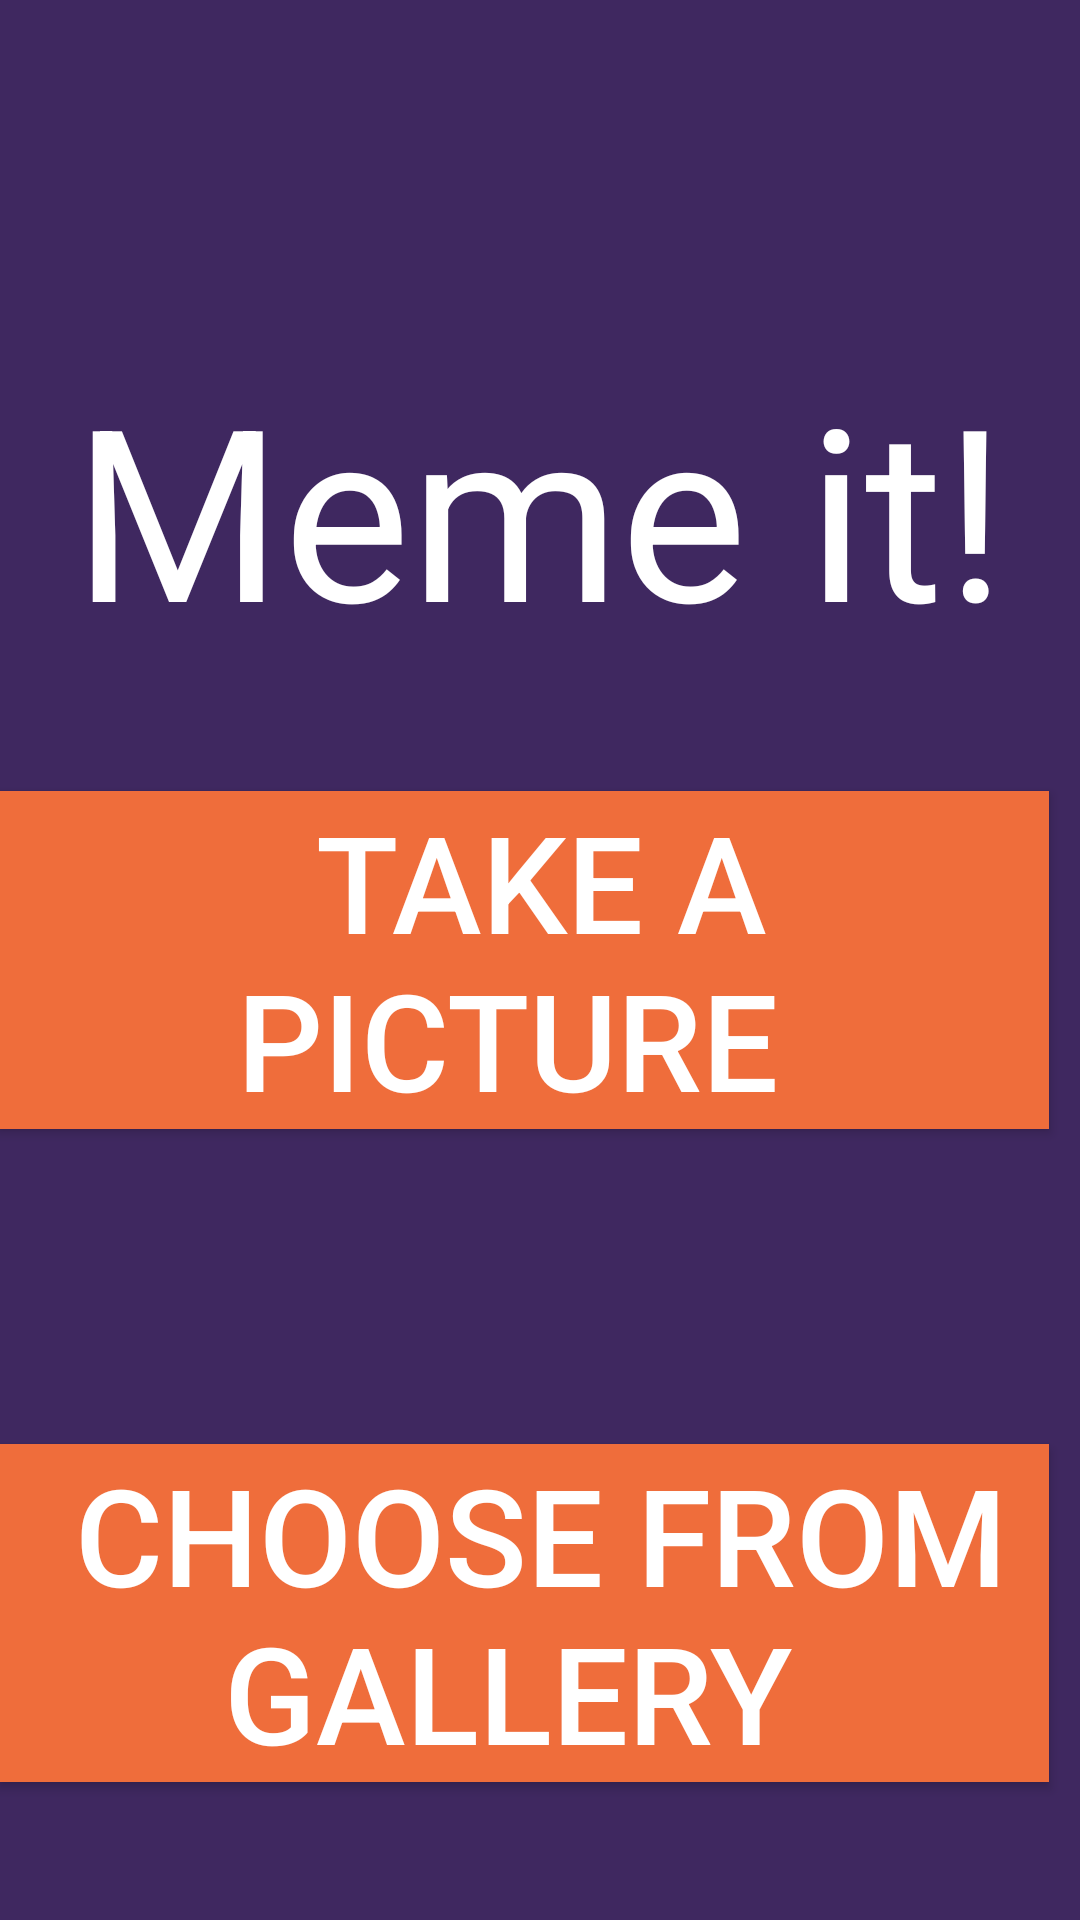

The Android layout XML behind this screen, and the referenced resources:
<!-- AndroidManifest.xml: application theme AppTheme -->
<!-- res/layout/activity_main.xml -->
<RelativeLayout xmlns:android="http://schemas.android.com/apk/res/android"
    xmlns:tools="http://schemas.android.com/tools"
    android:id="@+id/rl"
    android:layout_width="match_parent"
    android:layout_height="match_parent"
    android:paddingLeft="@dimen/activity_horizontal_margin"
    android:paddingRight="@dimen/activity_horizontal_margin"
    android:paddingTop="@dimen/activity_vertical_margin"
    android:paddingBottom="@dimen/activity_vertical_margin"
    tools:context=".MainActivity"
    android:background="#3F2860">

    <TextView
        android:layout_width="wrap_content"
        android:layout_height="wrap_content"
        android:textSize="80sp"
        android:gravity="center"
        android:textColor="#ffffff"
        android:text="Meme it!"
        android:id="@+id/textView"
        android:layout_above="@+id/take"
        android:layout_centerHorizontal="true"
        android:layout_marginBottom="41dp" />

    <Button
        android:layout_width="350dp"
        android:layout_height="wrap_content"
        android:text=" Take a picture "
        android:gravity="center"
        android:id="@+id/take"
        android:textColor="#ffffff"
        android:textSize="45sp"
        android:background="@drawable/shape2"
        android:layout_centerVertical="true"
        android:layout_alignParentLeft="true"
        android:layout_alignParentStart="true" />
    <Button
        android:layout_width="350dp"
        android:layout_height="wrap_content"
        android:text=" Choose from Gallery "
        android:gravity="center"
        android:id="@+id/chooseGallery"
        android:textColor="#ffffff"
        android:textSize="45sp"
        android:background="@drawable/shape2"
        android:layout_marginBottom="46dp"
        android:layout_alignParentBottom="true"
        android:layout_alignParentLeft="true"
        android:layout_alignParentStart="true" />
    Button
        android:layout_width="350dp"
        android:layout_height="wrap_content"
        android:text=" Choose Template "
        android:gravity="center"
        android:id="@+id/chooseTemp"
        android:textColor="#ffffff"
        android:textSize="45sp"
        android:layout_marginTop="20dp"
        android:background="@drawable/shape2"
        android:layout_below="@+id/chooseGallery"
        android:layout_centerHorizontal="true" />

</RelativeLayout>
<!-- resources referenced by this layout -->
<resources>
  <!-- drawable shape2 (drawable) -->
  <?xml version="1.0" encoding="utf-8"?>
  <selector xmlns:android="http://schemas.android.com/apk/res/android">
  
      <item>
          <color android:color = "#EF6D3B"></color>
  
          <shape>
  
              <stroke
                  android:width="2dp"
                  android:color="#ffff"/>
              <padding
                  android:left="60dp"
                  android:right="60dp"/>
  
              <corners
                  android:radius="20dip" />
  
          </shape>
      </item>
  
  </selector>
  <style name="AppTheme" parent="Theme.AppCompat.Light.NoActionBar">
          
      </style>
</resources>
